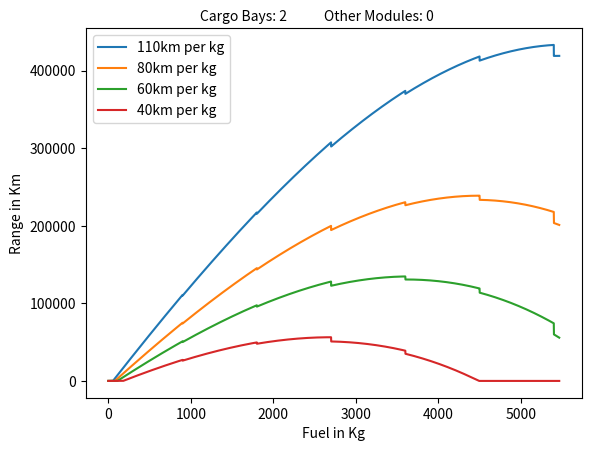

Write Python code to recreate this figure.
# [redacted]
# Calculates rocket distances.
# equations obtained from Assembly-CSharp.RocketStats.GetRocketMaxDistance

import math
import matplotlib.pyplot as plt
import pylab
from collections import deque

# what is on your rocket?
cargo_bays = 2
other_modules = 0

# must be in descending efficiency!
km_per_kg_fuel_array = [110, 80, 60, 40]
oxidizer_efficiency = 1.33

cut_graph_at_peak: bool = True
kg_fuel_per_tank = 900
kg_oxy_per_tank = 2700
kg_per_dry_tank = 100

kg_per_capsule = 200
kg_per_engine = 500

kg_per_storage_container = 2000
kg_per_other = 200


def get_num_tanks(amount: float, amount_per: float) -> int:
	return math.ceil(max(float(1), amount) / amount_per)


def get_num_fuel_tanks(kg_fuel: float) -> int:
	return get_num_tanks(kg_fuel, kg_fuel_per_tank)


def get_num_oxy_tanks(kg_oxy: float) -> int:
	return get_num_tanks(kg_oxy, kg_oxy_per_tank)


def get_weight(kg_fuel: float, kg_oxy: float, cargo_bays_units: int, other_modules_units: int) -> float:
	num_fuel_tanks = get_num_fuel_tanks(kg_fuel)
	num_oxy_tanks = get_num_oxy_tanks(kg_oxy)

	fuel = num_fuel_tanks * kg_per_dry_tank + kg_fuel
	oxidizer = num_oxy_tanks * kg_per_dry_tank + kg_oxy
	capsule_engine = kg_per_capsule + kg_per_engine
	storage = cargo_bays_units * kg_per_storage_container
	other = other_modules_units * kg_per_other
	return fuel + oxidizer + capsule_engine + storage + other


def distance_penalty(weight: float) -> float:
	weight: float = float(weight)
	return max(weight, (weight / 300.0) ** 3.2)


def distance(kg_fuel: float, kg_oxy: float, km_per_kg_fuel: float) -> float:
	return oxidizer_efficiency * min(kg_fuel, kg_oxy) * km_per_kg_fuel


def calc_total_distance(kg_fuel: float, km_per_kg_fuel: float):
	kg_oxy = kg_fuel

	weight = get_weight(kg_fuel, kg_oxy, cargo_bays, other_modules)
	penalty = distance_penalty(weight)

	max_dist = distance(kg_fuel, kg_oxy, km_per_kg_fuel)
	final_distance = max_dist - penalty
	return final_distance


def test_this():
	assert (1 == get_num_tanks(1, kg_fuel_per_tank))
	assert (1 == get_num_tanks(2, kg_fuel_per_tank))
	assert (1 == get_num_tanks(kg_fuel_per_tank, kg_fuel_per_tank))
	assert (2 == get_num_tanks(kg_fuel_per_tank + 1, kg_fuel_per_tank))
	assert (2 == get_num_tanks(kg_fuel_per_tank * 2, kg_fuel_per_tank))
	assert (3 == get_num_tanks(kg_fuel_per_tank * 2 + 1, kg_fuel_per_tank))


def only_gets_worse(distance_delta_queue: deque) -> bool:
	a = distance_delta_queue[0]
	b = distance_delta_queue[1]
	c = distance_delta_queue[2]
	d = distance_delta_queue[3]

	is_getting_worse = 0 > a
	if cut_graph_at_peak:
		is_getting_worse: bool = True

	return is_getting_worse and a > b > c > d


def main():
	max_fuel_amount = 50000
	max_distance = 0
	distance_delta_queue: deque = deque()

	for efficiency in km_per_kg_fuel_array:
		is_most_efficient_fuel: bool = efficiency == km_per_kg_fuel_array[0]
		x_axis: [int] = []
		y_axis: [int] = []
		for fuel_amount in range(max_fuel_amount):
			new_range = calc_total_distance(fuel_amount, efficiency)

			distance_delta_queue.append(new_range)
			if len(distance_delta_queue) >= 4:
				if is_most_efficient_fuel and only_gets_worse(distance_delta_queue):
					max_distance = new_range
					max_fuel_amount = fuel_amount
					break  # rocket distance will never go up again

				distance_delta_queue.popleft()

			x_axis.append(fuel_amount)
			y_axis.append(max(float(0), new_range))

		if len(x_axis) == 0:
			print('Your rocket was so bad that it cant even get 1 km of range! Try improving fuel efficiency or reducing weight.')

		plt.plot(x_axis, y_axis, label=str(efficiency) + 'km per kg')

	plt.xlabel('Fuel in Kg')
	plt.ylabel('Range in Km')
	pylab.legend(loc='upper left')
	plt.text(max_fuel_amount * 0.3, max_distance * 1.12, 'Cargo Bays: ' + str(cargo_bays), ha='center', va='center')
	plt.text(max_fuel_amount * 0.6, max_distance * 1.12, 'Other Modules: ' + str(other_modules), ha='center', va='center')
	plt.show()


test_this()  # uncomment to test
main()
